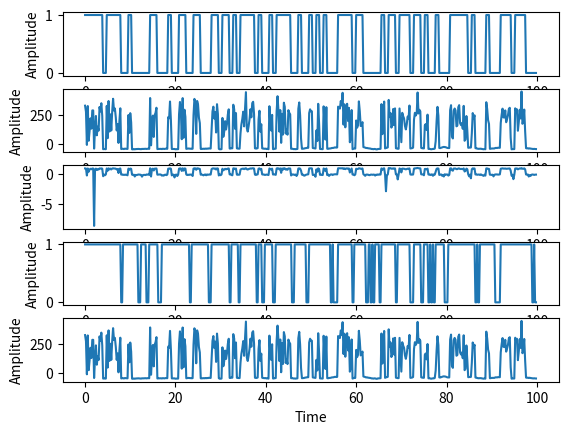

Write Python code to recreate this figure.
import matplotlib.pyplot as plt
import numpy as np
import random
import math
import statistics
import csv
import pandas as pd

Ptdevice = [5*(10**-3),70*(10**-3),150*(10**-3)]
SIR = []
linex = []
liney = []
radiusrangex = []
radiusrangey = []
treex = []
treey = []
tree = 0
pathlossall = []
Pr = []
dupliPr = []
Prssall = []
Prssalldbm = []
SNRall = []
dx = []
dy = []
dt = []
dtcoor = 0
coorserverx = []
coorservery = []

a = 1 # Amplitude Carrier Signal
f = 1 # Frequency Carrier Signal
Fs = 5  # Sampling rate
Ts = 1.0/Fs # Sampling interval
time = 100 # Time in graph
t = np.arange(0,time,Ts) # (start,end,between)
noise = np.random.normal(0,1,len(t)) # AWGN Noise
sig = a*np.sin(2*np.pi*f*t) # Signal Carrier Sine Wave

# Simulation Farm
sizefarm = 'normal' 
if sizefarm == "normal" or sizefarm == "Normal":
    tree = 700
    countcol = 3
    countrow = 3
    linex = [0,200,200,0,0]
    liney = [0,0,200,200,0]
    radiusrangex = [101.3,200]
    radiusrangey = [100,100]
    coorserverx = [100]
    coorservery = [100]
    ccnormal = plt.Circle((100,100),100,color='blue',fill=False)
    # fig, ax = plt.subplots()
    # ax.add_patch(ccnormal)
    #เลื่อนตามแนวแกนตั้ง
    while countrow < 200:
        #เลื่อนตามแนวแกนนอน
        while countcol < 200:
            treex.append(countcol)
            treey.append(countrow)
            eudis = ((countcol - coorserverx[0])**2 + (countrow - coorservery[0])**2)**0.5
            if eudis < 100:
                dx.append(countcol)
                dy.append(countrow)
                dt.append(eudis)
            countcol = countcol + 6.7
        countrow = countrow + 6.7
        countcol = 3

# FSPL
for i in range(len(dt)):
    cn = 0
    cn = ((math.pi)*(dt[i])*(2.4*10**9))/(3*10**8)
    if (cn != 0):
        tl = 20*math.log(cn)
        pathlossall.append(tl)

# Prss dbm
for i in Ptdevice:
    for x in range(len(dt)):
        if 8*4*math.pi*dt[x] != 0:
            if i*((1/(8*4*math.pi*dt[x]))**2) != 0:
                Pr.append(i*((1/(8*4*math.pi*dt[x]))**2)*(10**3))
                Prssalldbm.append((10 * math.log((i*((1/(8*4*math.pi*dt[x]))**2))*(10**3),10)) + 30)

# SNR dbm
for i in Prssalldbm:
    SNRall.append(i - 5)

# SIR dbm
dupliPr = Pr
below = 0
for i in range(100):
    pos = random.randint(0,len(Pr)-1)
    upeq = dupliPr.pop(pos)
    for x in dupliPr:
        below = below + x
    if(upeq / below != 0):
        SIR.append(upeq / below) 
        below = 0

# Random Binary Signal
allsig = []
amountsignal = 4
i = 0
j = 0
for s in range(amountsignal):
    ranbisig = []
    while i < len(t):
        ran = random.randint(0,1)
        if ran != 0:
            while j < 4 and i < len(t):
                ranbisig.append(1)
                i = i + 1
                j = j + 1
        else: 
            while j < 4 and i < len(t):
                ranbisig.append(0)
                i = i + 1 
                j = j + 1
        j = 0
    i = 0
    allsig.append(ranbisig)
print('------Random Binary Complete------')

# Random Binary i(t)
it = []
i = 0
j = 0
while i < len(t):
    ran = random.randint(0,1)
    if ran != 0:
        while j < 4 and i < len(t):
            it.append(0.5)
            i = i + 1
            j = j + 1
    else: 
        while j < 4 and i < len(t):
            it.append(0)
            i = i + 1 
            j = j + 1
    j = 0

# Transmited Signal 
transig = []
for item in allsig:
    caltransig = []
    for i in range(len(item)):
        caltransig.append(item[i]*sig[i])
    transig.append(caltransig)

complextransig = []
z=[]
for item in allsig:
    calcomplex = []
    for i in range(len(item)):
        h = 1/math.sqrt(2)*(random.randint(1,len(t))+1j*random.randint(1,len(t)))
        z.append(math.sqrt(h.real**2 + h.imag**2))
        calcomplex.append(item[i]*z[i] + noise[i] + SNRall[i] + it[i])
    complextransig.append(calcomplex)
print('------Transmited Signal Complete------')

# Pattern SIR dbm + complextransig
SIRpattern = []
pattern = 0
for i in range(7):
    if len(SIRpattern) < 100:
        SIRpattern.append(pattern)
        pattern = pattern + 5
    else:
        break
complextransigplussir = []
for sir in SIRpattern:
    for item in complextransig:
        calcomplexplussir = []
        for i in range(len(item)):
            calcomplexplussir.append(item[i] + sir)
        complextransigplussir.append(calcomplexplussir)
# print(complextransigplussir[0],end='\n\n\n\n\n\n')
# print(complextransigplussir[2])

# Demod ask to Transmited Signal
complextransigtoask = []
for item in complextransig:
    caltrantoask = []
    for i in range(len(item)):
        caltrantoask.append(item[i]/z[i])
    complextransigtoask.append(caltrantoask)
demodtransmited = []
for item in complextransigtoask:
    caldemod = []
    for i in range(len(item)):
        if abs(item[i]) <= abs(statistics.mean(item))/2:
            caldemod.append(0)
        else:
            caldemod.append(1)
    demodtransmited.append(caldemod)
countdemod = 0
for item in demodtransmited:
    w1 = 1
    while w1 < len(item)-1:
        if item[w1-1] == 1 and item[w1+1] == 1:
            demodtransmited[countdemod][w1] = 1
        w1 = w1+1
    countdemod = countdemod + 1
print('------demod complete------')

# Compare Transmited Sigmal before after demod
amountsignalcorrect = 0
percentcorrect = []
for item in demodtransmited:
    calcorrect = []
    countcorrect = 0
    for i in range(len(item)):
        if allsig[amountsignalcorrect][i] == demodtransmited[amountsignalcorrect][i]:
            countcorrect = countcorrect + 1
    amountsignalcorrect = amountsignalcorrect + 1
    calcorrect.append((countcorrect / len(item))*100)
    percentcorrect.append(calcorrect)
# print(percentcorrect)

# Write Dateset
time_df = []
for i in range(100):
    i = i+1
    time_df.append(['t={}'.format(i)])
df = []
dfcon = []
indcol = 0
for i in range(len(complextransigplussir)):
    if i%amountsignal == 0 and i == 0:
        df.append(pd.DataFrame(complextransigplussir[i],columns=time_df[indcol]))
    elif i%amountsignal == 0 and i != 0:
        indcol = indcol + 1
        df.append(pd.DataFrame(complextransigplussir[i],columns=time_df[indcol]))
    else:
        df.append(pd.DataFrame(complextransigplussir[i],columns=time_df[indcol]))
for i in range(len(df)):
    dfcon.append(df[i])
condf = pd.concat(dfcon,axis=1)
# condf.to_csv('signal_dataset.csv')

# Write Label
pd.Series(np.array(allsig).reshape(-1).astype(np.uint8)).to_csv('labels2.csv', index=False)

fig,myplot = plt.subplots(5, 1)
myplot[0].plot(t,allsig[0])
myplot[0].set_xlabel('Time')
myplot[0].set_ylabel('Amplitude')

myplot[1].plot(t,complextransig[0])
myplot[1].set_xlabel('Time')
myplot[1].set_ylabel('Amplitude')

myplot[2].plot(t,complextransigtoask[0])
myplot[2].set_xlabel('Time')
myplot[2].set_ylabel('Amplitude')

myplot[3].plot(t,demodtransmited[0])
myplot[3].set_xlabel('Time')
myplot[3].set_ylabel('Amplitude')

myplot[4].plot(t,complextransigplussir[0])
myplot[4].set_xlabel('Time')
myplot[4].set_ylabel('Amplitude')
plt.show()